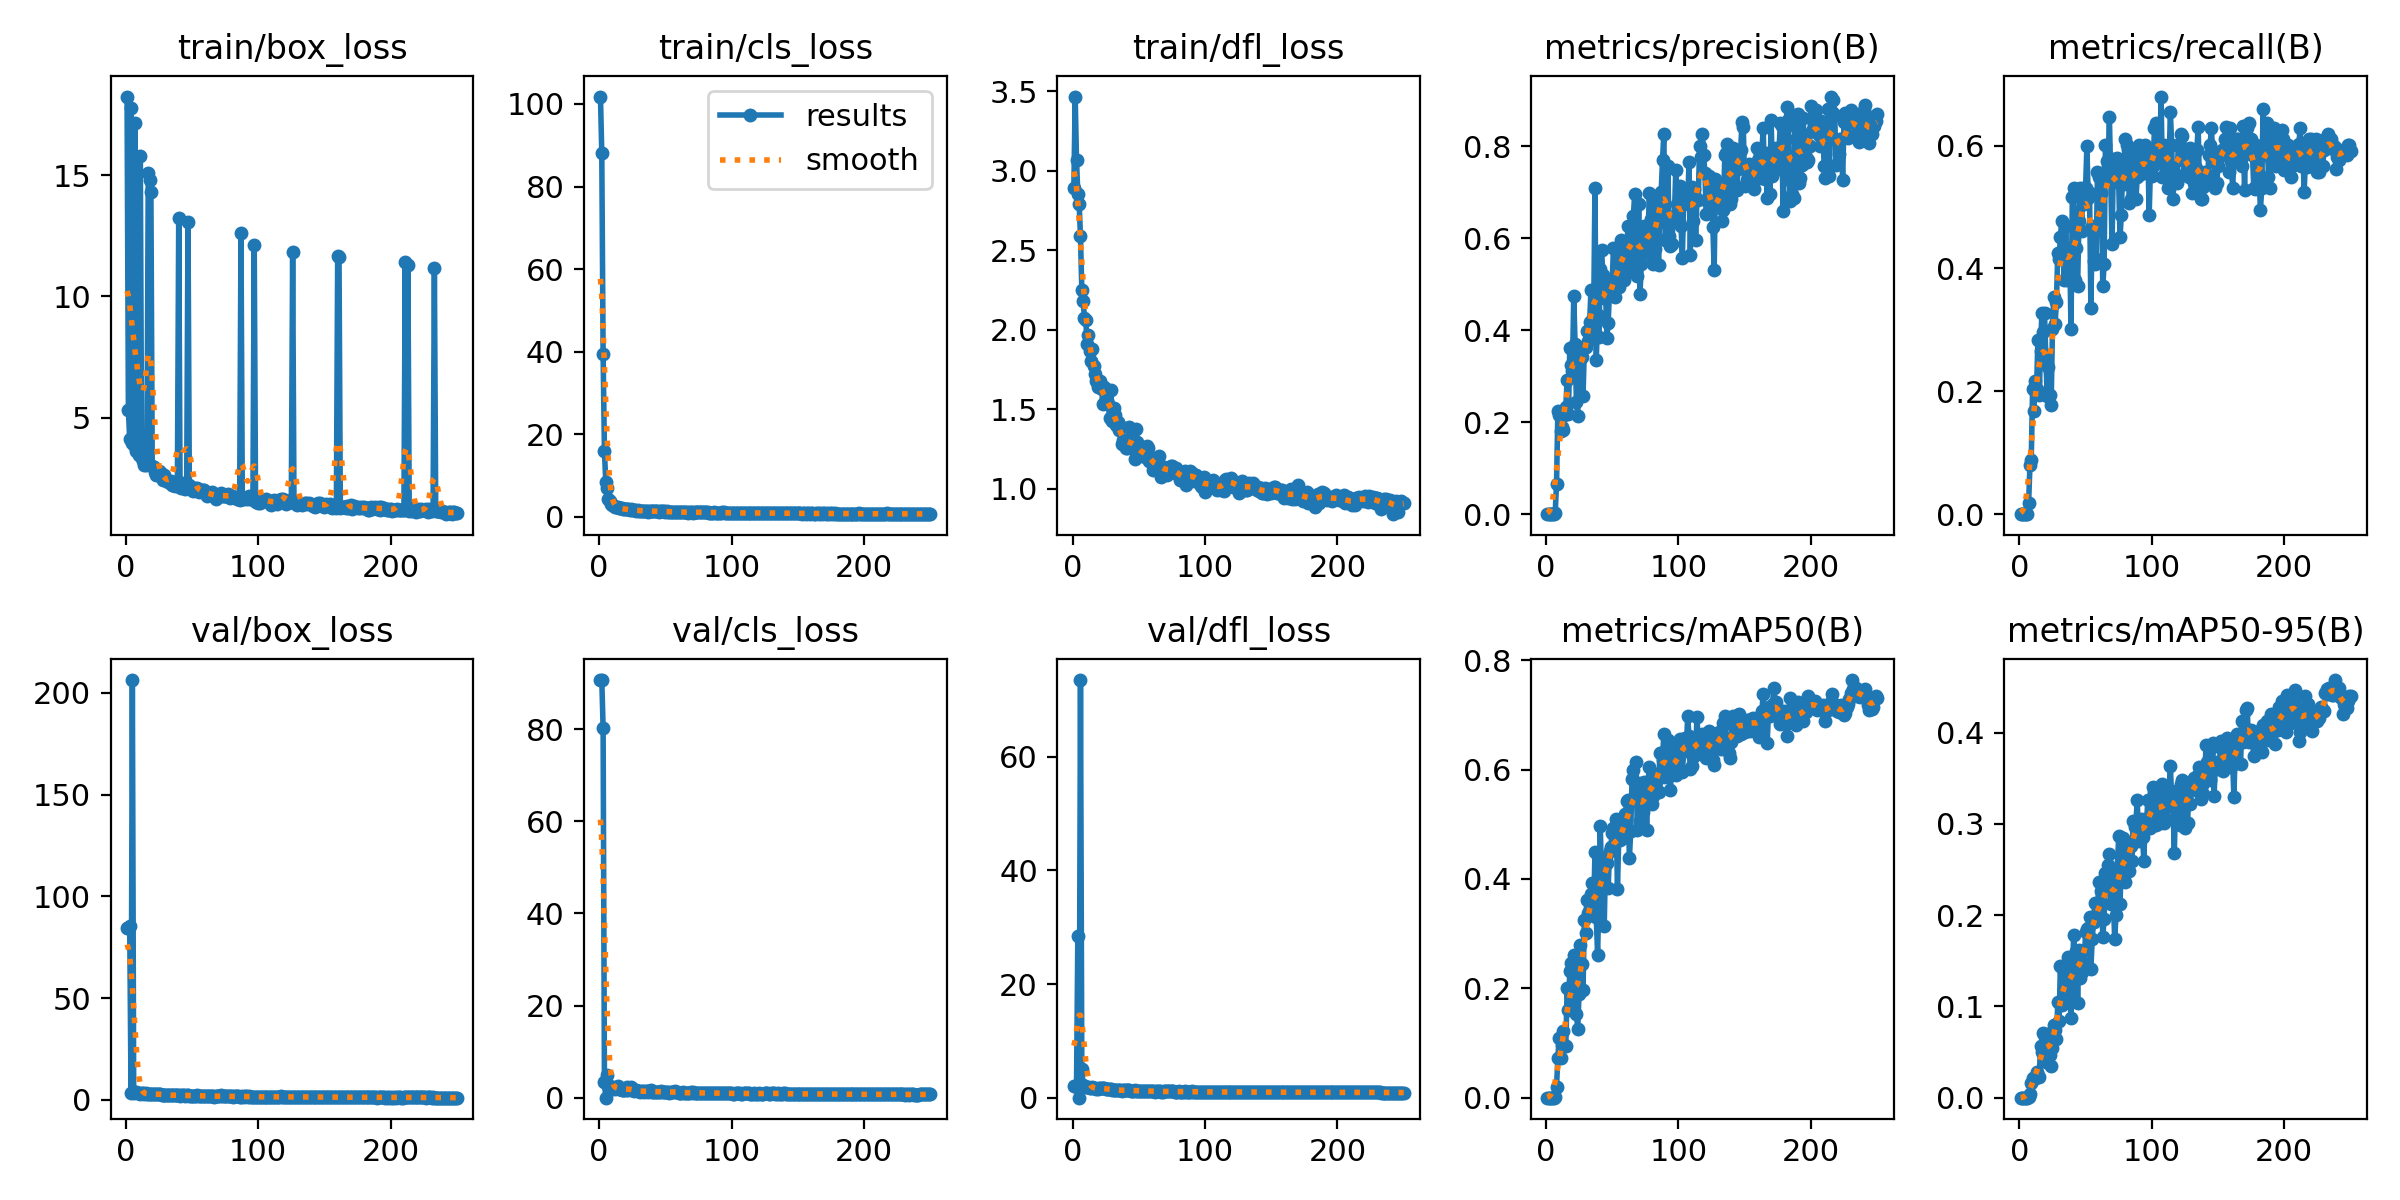

The data file committed next to this chart (first rows):
epoch, time, train/box_loss, train/cls_loss, train/dfl_loss, metrics/precision(B), metrics/recall(B), metrics/mAP50(B), metrics/mAP50-95(B), val/box_loss, val/cls_loss, val/dfl_loss, lr/pg0, lr/pg1, lr/pg2
1, 4.732, 18.23, 101.8, 2.892, 0, 0, 0, 0, 84.29, 90.61, 2.029, 0.0004, 0.0004, 0.0004
2, 7.972, 5.325, 88.15, 3.466, 0, 0, 0, 0, 84.41, 90.69, 2.012, 0.0008168, 0.0008168, 0.0008168
3, 11.18, 4.109, 39.38, 3.066, 0, 0, 0, 0, 85.21, 80.3, 1.866, 0.00123, 0.00123, 0.00123
4, 14.32, 17.77, 15.9, 2.854, 0, 0, 0, 0, 3.575, 3.456, 28.46, 0.00164, 0.00164, 0.00164
5, 17.38, 3.972, 8.491, 2.789, 0, 0, 0, 0, 206.2, 0, 0, 0.001968, 0.001968, 0.001968
6, 20.53, 3.871, 6.987, 2.587, 0, 0, 0, 0, 3.478, 4.819, 73.48, 0.00196, 0.00196, 0.00196
7, 23.67, 17.15, 4.307, 2.252, 0.00291, 0.0177, 0.00174, 0.00043, 4.069, 2.611, 4.993, 0.001952, 0.001952, 0.001952
8, 26.83, 3.639, 3.846, 2.182, 0.06648, 0.07965, 0.01988, 0.00392, 3.714, 2.484, 2.244, 0.001945, 0.001945, 0.001945
9, 30.01, 3.632, 3.155, 2.077, 0.2239, 0.0885, 0.07343, 0.01572, 3.516, 2.195, 2.006, 0.001937, 0.001937, 0.001937
10, 33.22, 3.464, 2.916, 2.059, 0.2158, 0.2035, 0.1085, 0.02181, 3.131, 1.926, 1.942, 0.001929, 0.001929, 0.001929
11, 36.36, 15.78, 2.536, 1.911, 0.1816, 0.1681, 0.07329, 0.02004, 2.977, 2.009, 1.79, 0.001921, 0.001921, 0.001921
12, 39.06, 3.353, 2.393, 1.968, 0.1893, 0.217, 0.09648, 0.02191, 3.333, 1.927, 1.872, 0.001913, 0.001913, 0.001913
13, 41.71, 3.204, 2.31, 1.866, 0.1834, 0.2035, 0.1223, 0.02868, 3.133, 2.287, 1.76, 0.001905, 0.001905, 0.001905
14, 44.85, 3.053, 2.299, 1.805, 0.2146, 0.2832, 0.09562, 0.02395, 3.092, 2.462, 1.746, 0.001897, 0.001897, 0.001897
15, 47.47, 3.053, 2.09, 1.877, 0.234, 0.1947, 0.09374, 0.02317, 3.262, 1.935, 1.849, 0.001889, 0.001889, 0.001889
16, 50.08, 3.14, 2.125, 1.771, 0.2916, 0.2655, 0.2004, 0.05608, 2.992, 1.964, 1.701, 0.001881, 0.001881, 0.001881
17, 53.27, 15.07, 2.072, 1.724, 0.2168, 0.3274, 0.16, 0.05045, 2.966, 1.741, 1.68, 0.001873, 0.001873, 0.001873
18, 55.95, 14.81, 1.835, 1.675, 0.3617, 0.2959, 0.2312, 0.0712, 2.679, 1.739, 1.55, 0.001865, 0.001865, 0.001865
19, 59.12, 14.29, 1.815, 1.642, 0.3243, 0.3274, 0.246, 0.0662, 2.783, 1.639, 1.535, 0.001857, 0.001857, 0.001857
20, 61.83, 2.997, 1.837, 1.647, 0.312, 0.2566, 0.1779, 0.03938, 2.972, 1.691, 1.698, 0.00185, 0.00185, 0.00185
21, 64.47, 2.953, 1.798, 1.676, 0.4748, 0.192, 0.2617, 0.07004, 2.776, 2.261, 1.651, 0.001842, 0.001842, 0.001842
22, 67.71, 2.76, 1.803, 1.629, 0.3691, 0.2389, 0.2109, 0.05736, 2.785, 1.67, 1.626, 0.001834, 0.001834, 0.001834
23, 70.35, 2.633, 1.647, 1.533, 0.2434, 0.1947, 0.1523, 0.04693, 2.804, 2.14, 1.65, 0.001826, 0.001826, 0.001826
24, 72.94, 2.745, 1.795, 1.638, 0.2127, 0.177, 0.1264, 0.03417, 3.069, 2.24, 1.633, 0.001818, 0.001818, 0.001818
25, 75.6, 2.799, 1.62, 1.571, 0.3642, 0.3009, 0.1896, 0.05441, 2.989, 1.576, 1.545, 0.00181, 0.00181, 0.00181
26, 78.28, 2.743, 1.63, 1.552, 0.3512, 0.354, 0.28, 0.07924, 2.718, 1.354, 1.471, 0.001802, 0.001802, 0.001802
27, 81.47, 2.686, 1.547, 1.536, 0.3407, 0.3097, 0.2452, 0.07389, 2.567, 1.591, 1.49, 0.001794, 0.001794, 0.001794
28, 84.09, 2.429, 1.508, 1.443, 0.2564, 0.3451, 0.1973, 0.06405, 2.53, 1.718, 1.539, 0.001786, 0.001786, 0.001786
29, 86.76, 2.632, 1.607, 1.623, 0.3611, 0.4248, 0.325, 0.1044, 2.39, 1.467, 1.509, 0.001778, 0.001778, 0.001778
30, 89.88, 2.435, 1.507, 1.426, 0.3639, 0.4159, 0.3016, 0.08406, 2.6, 1.387, 1.425, 0.00177, 0.00177, 0.00177
31, 92.43, 2.399, 1.452, 1.508, 0.3976, 0.4513, 0.3615, 0.1446, 2.207, 1.305, 1.353, 0.001762, 0.001762, 0.001762
32, 95.52, 2.345, 1.477, 1.468, 0.3768, 0.4779, 0.3376, 0.1011, 2.368, 1.405, 1.314, 0.001754, 0.001754, 0.001754
33, 98.13, 2.393, 1.454, 1.401, 0.4171, 0.4243, 0.3472, 0.108, 2.41, 1.425, 1.335, 0.001747, 0.001747, 0.001747
34, 100.7, 2.404, 1.499, 1.42, 0.4883, 0.3805, 0.3722, 0.1392, 2.26, 1.309, 1.291, 0.001739, 0.001739, 0.001739
35, 103.3, 2.24, 1.414, 1.367, 0.4233, 0.469, 0.3926, 0.1435, 2.233, 1.428, 1.366, 0.001731, 0.001731, 0.001731
36, 106.5, 2.22, 1.401, 1.398, 0.4224, 0.3805, 0.3322, 0.1099, 2.381, 1.517, 1.345, 0.001723, 0.001723, 0.001723
37, 109.1, 2.2, 1.286, 1.285, 0.7089, 0.3982, 0.45, 0.1543, 2.238, 1.232, 1.242, 0.001715, 0.001715, 0.001715
38, 112.2, 2.225, 1.41, 1.309, 0.3352, 0.4336, 0.3299, 0.1172, 2.169, 1.421, 1.28, 0.001707, 0.001707, 0.001707
39, 114.8, 2.263, 1.411, 1.296, 0.4321, 0.3009, 0.2612, 0.08784, 2.442, 1.627, 1.402, 0.001699, 0.001699, 0.001699
40, 117.4, 13.24, 1.343, 1.259, 0.3858, 0.5169, 0.3669, 0.1304, 2.178, 1.338, 1.296, 0.001691, 0.001691, 0.001691
41, 120, 2.145, 1.381, 1.256, 0.5335, 0.531, 0.4973, 0.1779, 2.137, 1.233, 1.302, 0.001683, 0.001683, 0.001683
42, 123, 2.115, 1.393, 1.308, 0.575, 0.3805, 0.4019, 0.1481, 2.203, 1.304, 1.268, 0.001675, 0.001675, 0.001675
43, 125.7, 2.319, 1.332, 1.389, 0.519, 0.4336, 0.4356, 0.1605, 2.201, 1.267, 1.313, 0.001667, 0.001667, 0.001667
44, 128.3, 2.202, 1.295, 1.259, 0.4692, 0.3717, 0.313, 0.1041, 2.354, 1.337, 1.259, 0.001659, 0.001659, 0.001659
45, 130.9, 2.072, 1.261, 1.283, 0.4866, 0.4779, 0.4404, 0.1617, 2.103, 1.259, 1.176, 0.001652, 0.001652, 0.001652
46, 133.4, 2.108, 1.332, 1.296, 0.3833, 0.531, 0.4287, 0.1313, 2.159, 1.314, 1.254, 0.001644, 0.001644, 0.001644
47, 136.1, 13.08, 1.305, 1.187, 0.4166, 0.4602, 0.3837, 0.1379, 2.226, 1.341, 1.267, 0.001636, 0.001636, 0.001636
48, 138.8, 2.215, 1.46, 1.374, 0.4878, 0.5309, 0.4511, 0.1611, 2.119, 1.247, 1.2, 0.001628, 0.001628, 0.001628
49, 141.4, 2.117, 1.303, 1.294, 0.4864, 0.5044, 0.4584, 0.1479, 2.136, 1.239, 1.18, 0.00162, 0.00162, 0.00162
50, 144.1, 2.011, 1.27, 1.208, 0.5047, 0.531, 0.4839, 0.1813, 2.048, 1.166, 1.194, 0.001612, 0.001612, 0.001612
51, 147.2, 1.959, 1.29, 1.216, 0.5799, 0.5985, 0.4926, 0.1853, 1.973, 1.161, 1.159, 0.001604, 0.001604, 0.001604
52, 150.3, 2.104, 1.23, 1.216, 0.4721, 0.5145, 0.479, 0.1856, 1.932, 1.252, 1.177, 0.001596, 0.001596, 0.001596
53, 153, 2.054, 1.246, 1.234, 0.5039, 0.5221, 0.5101, 0.1978, 2.075, 1.111, 1.239, 0.001588, 0.001588, 0.001588
54, 156.1, 2.084, 1.258, 1.222, 0.5341, 0.3363, 0.3814, 0.1413, 2.211, 1.257, 1.187, 0.00158, 0.00158, 0.00158
55, 158.7, 1.934, 1.176, 1.2, 0.4943, 0.469, 0.4784, 0.1734, 2.11, 1.202, 1.167, 0.001572, 0.001572, 0.001572
56, 161.4, 2.034, 1.256, 1.272, 0.5572, 0.4121, 0.4705, 0.1927, 1.947, 1.219, 1.123, 0.001564, 0.001564, 0.001564
57, 164, 2.024, 1.244, 1.259, 0.5971, 0.4071, 0.4935, 0.2131, 1.819, 1.343, 1.157, 0.001556, 0.001556, 0.001556
58, 167.2, 2.032, 1.235, 1.173, 0.5861, 0.4159, 0.4754, 0.197, 1.916, 1.244, 1.169, 0.001549, 0.001549, 0.001549
59, 169.9, 2.014, 1.282, 1.186, 0.5094, 0.5575, 0.4946, 0.2004, 1.873, 1.331, 1.14, 0.001541, 0.001541, 0.001541
60, 172.7, 1.872, 1.234, 1.162, 0.5645, 0.5487, 0.5189, 0.236, 1.781, 1.119, 1.131, 0.001533, 0.001533, 0.001533
... 190 more rows
